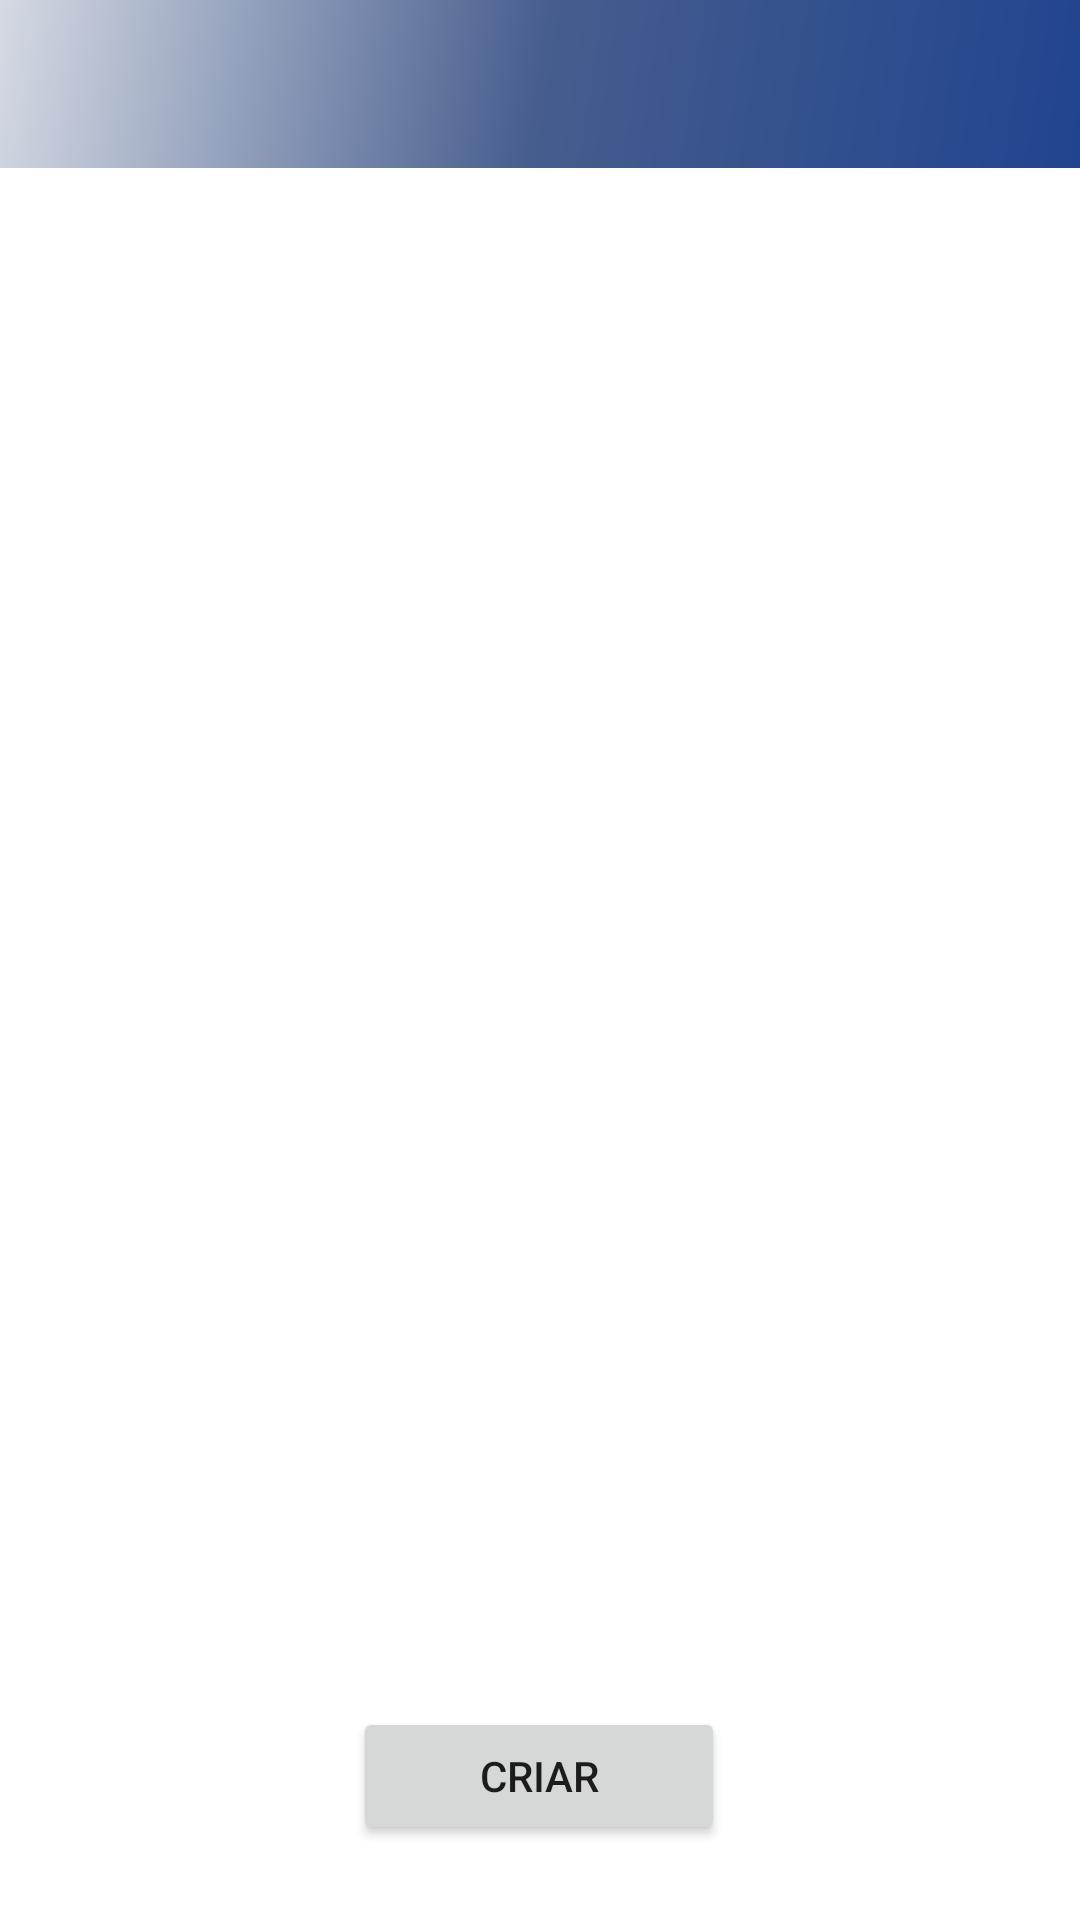

Here is an Android app screen rendered from its layout file. Give the layout XML and the strings, colors and styles it references.
<!-- AndroidManifest.xml: application theme Theme.GestStore -->
<!-- res/layout/list_layout.xml -->
<?xml version="1.0" encoding="utf-8"?>
<RelativeLayout
    xmlns:android="http://schemas.android.com/apk/res/android"
    xmlns:app="http://schemas.android.com/apk/res-auto"
    xmlns:tools="http://schemas.android.com/tools"
    android:layout_width="match_parent"
    android:layout_height="match_parent"
    tools:context=".ui.items.ItemsList">


        <ListView
            android:id="@+id/lists"
            android:layout_width="392dp"
            android:layout_height="wrap_content"
            android:layout_alignParentStart="true"
            android:layout_alignParentLeft="true"
            android:layout_alignParentTop="true"
            android:layout_alignParentEnd="true"
            android:layout_alignParentBottom="true"
            android:layout_marginStart="10dp"
            android:layout_marginLeft="10dp"
            android:layout_marginTop="58dp"
            android:layout_marginEnd="9dp"
            android:layout_marginBottom="91dp">


        </ListView>


        <androidx.constraintlayout.widget.ConstraintLayout
            android:layout_width="match_parent"
            android:layout_height="match_parent"
            >

                <com.google.android.material.appbar.AppBarLayout
                    android:layout_width="match_parent"
                    android:layout_height="wrap_content"
                    android:theme="@style/Theme.GestStore.AppBarOverlay"
                    app:layout_constraintEnd_toEndOf="parent"
                    app:layout_constraintTop_toTopOf="parent">

                        <androidx.appcompat.widget.Toolbar
                            android:id="@+id/toolbar"
                            android:layout_width="match_parent"
                            android:layout_height="?attr/actionBarSize"
                            android:background="@drawable/side_nav_bar"
                            app:popupTheme="@style/Theme.GestStore.PopupOverlay" />

                </com.google.android.material.appbar.AppBarLayout>

                <Button
                    android:id="@+id/btCreate"

                    android:layout_width="124dp"
                    android:layout_height="46dp"
                    android:layout_alignParentStart="true"
                    android:layout_alignParentTop="true"
                    android:layout_alignParentEnd="true"
                    android:layout_alignParentBottom="true"
                    android:text="Criar"
                    app:layout_constraintBottom_toBottomOf="parent"
                    app:layout_constraintEnd_toEndOf="parent"
                    app:layout_constraintHorizontal_bias="0.498"
                    app:layout_constraintStart_toStartOf="parent"
                    app:layout_constraintTop_toTopOf="parent"
                    app:layout_constraintVertical_bias="0.958" />
        </androidx.constraintlayout.widget.ConstraintLayout>
</RelativeLayout>
<!-- resources referenced by this layout -->
<resources>
  <!-- drawable side_nav_bar (drawable) -->
  <shape xmlns:android="http://schemas.android.com/apk/res/android"
      android:shape="rectangle">
      <gradient
          android:angle="135"
          android:centerColor="#465D8E"
          android:endColor="#D5DAE3"
          android:startColor="#20448E"
          android:type="linear" />
  </shape>
  <style name="Theme.GestStore.AppBarOverlay" parent="ThemeOverlay.AppCompat.Dark.ActionBar" />
  <style name="Theme.GestStore.PopupOverlay" parent="ThemeOverlay.AppCompat.Light" />
  <style name="Theme.GestStore" parent="Theme.MaterialComponents.DayNight.DarkActionBar">
          
          <item name="colorPrimary">@color/purple_700</item>
          <item name="colorPrimaryVariant">@color/purple_700</item>
          <item name="colorOnPrimary">@color/white</item>
          
          <item name="colorSecondary">@color/teal_200</item>
          <item name="colorSecondaryVariant">@color/teal_700</item>
          <item name="colorOnSecondary">@color/black</item>
          
          <item name="android:statusBarColor" tools:targetApi="l">?attr/colorPrimaryVariant</item>
          
      </style>
  <!-- not gathered from this repository: default colours our renderer supplied (Android Studio template values) -->
  <color name="purple_700">#FF3700B3</color>
  <color name="teal_200">#FF03DAC5</color>
  <color name="teal_700">#FF018786</color>
  <color name="black">#FF000000</color>
  <color name="white">#FFFFFFFF</color>
</resources>
